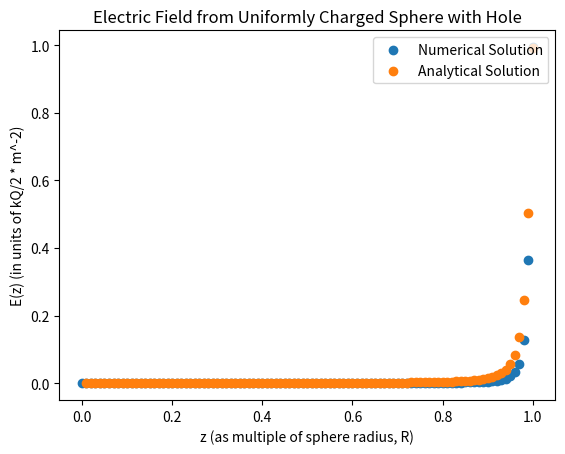

The matplotlib source for this figure:
# [redacted]
#Program to evaluate electric field along z-axis of uniformly charged sphere with hole at top
import numpy as np
import matplotlib.pyplot as plt

# Establish arrays to fill in with z and E_z values
z_array= []
E_z_array_numerical = []
E_z_array_analytical = []
result = 0.0

# Declare radius of sphere (Using 1m for convenience)
R = 1.0

# Measure E_z for many z values (z = 0 to z = 5R)
for i in range(0,101):
    
    # Define z as multiple of sphere's radius R
    z = .01*i*R
    z_array.append(z)
    print("Evaluating field at z = "+str(z)+"R")
    
    # Define function to integrate
    def f(theta):
        numerator = np.sin(theta)*(z-(R*np.cos(theta)))
        denominator = (R**2)+(z**2)-(2*R*z*np.cos(theta))
        return numerator*(denominator**-1.5)
    
    # Define trapezoidal integration function (a: lower bound, b: upper bound, n: # of trapezoids)
    def numerical(a,b,n):
        
        # Step size
        h = (b-a)/float(n)
        
        # First and last terms of trapezoidal sum calculated directly
        s = 0.5*(f(a)+f(b))
        
        # Integrate over number of trapezoids
        for theta in range(0,n):
            
            # Evaluate function at one step further from previous step
            s += f(a+(theta*h))
        return(s*h)
    
    # Define analytical solution to integral and evaluate it at each z
    def analytical(Z):
        
        # Define cos(1 degree) in radians
        value = np.cos(np.pi/180)

        # Express components of first term in analytical solution to integral
        numerator1 = ((value*Z) - R)
        denominator1 = (Z**2)*np.sqrt((Z**2)-(2*value*R*Z)+(R**2))
        
        # Express components of second term in analytical solution to integral
        numerator2 = (Z + R)
        denominator2 = ((Z**2)*np.sqrt((Z**2)+(2*R*Z)+(R**2)))
        
        
        # Calculate result
        result = (numerator1/denominator1) + (numerator2/denominator2)
        return result
    
    # Set a, b, and n (Hole is from 0 to 1 degree, so 'a' = 1 degree)
    A = np.pi/180.0
    B = np.pi
    N = 500
    
    # Add result of each integral to an array and print the result
    E_z_array_numerical.append(numerical(A,B,N))
    print("Numerical result = "+str(numerical(A,B,N)))
    
    # Add result of each calculation to an array and print the result
    E_z_array_analytical.append(analytical(z))
    print("Analytical result = "+str(analytical(z)))

# Make scatter plot of E_z vs. z for both the numerical and analytical solutions
plt.title("Electric Field from Uniformly Charged Sphere with Hole")
plt.xlabel("z (as multiple of sphere radius, R)")
plt.ylabel("E(z) (in units of kQ/2 * m^-2)")
plt.scatter(z_array,E_z_array_numerical,label="Numerical Solution")
plt.scatter(z_array,E_z_array_analytical,label="Analytical Solution")
plt.legend(loc="upper right")
plt.show()